Run: headless pygame with SDL's dummy video driver; simulated clock (each Clock.tick advances the game by its frame time, no real sleeping); random seed 0; keys injected as events and as key.get_pressed() state; no mouse input.
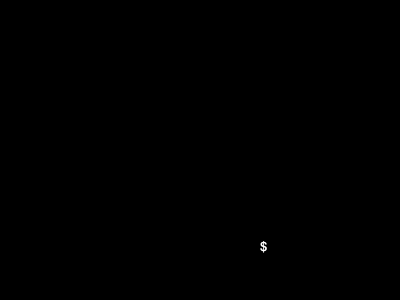
Frame 1 of 4 · flips 1–60 · no input
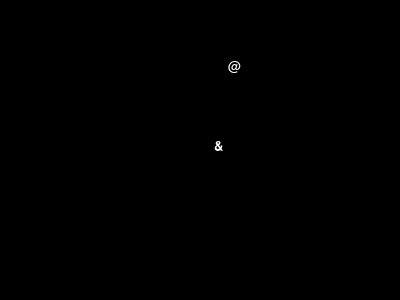
Frame 2 of 4 · flips 61–180 · tapped SPACE, RETURN · held RIGHT (→), D
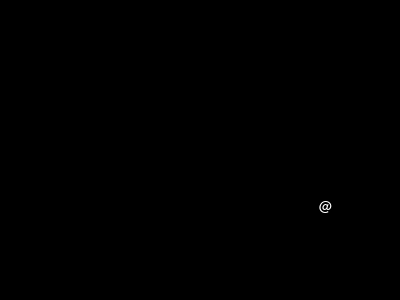
Frame 3 of 4 · flips 181–300 · held DOWN (↓), S
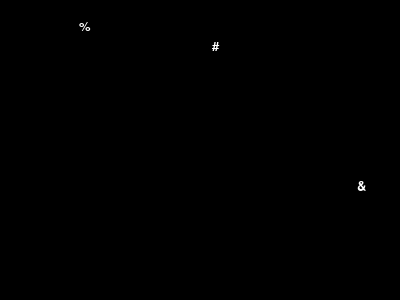
Frame 4 of 4 · flips 301–420 · held LEFT (←), A, UP (↑), W

The pygame program that drew these frames:

import pygame
import random


pygame.init()


width = 400
height = 300
window = pygame.display.set_mode((width, height))
pygame.display.set_caption("")

font_size = 20
font = pygame.font.SysFont(None, font_size)

ascii_characters = "#@$%&"

falling_characters = []

running = True
clock = pygame.time.Clock()

while running:
    for event in pygame.event.get():
        if event.type == pygame.QUIT:
            running = False

    if random.random() < 0.1:
        character = random.choice(ascii_characters)
        x = random.randint(0, width - font_size)
        y = 0
        falling_characters.append((character, x, y))

    for i in range(len(falling_characters)):
        character, x, y = falling_characters[i]
        y += font_size
        falling_characters[i] = (character, x, y)

    window.fill((0, 0, 0))

    for character, x, y in falling_characters:
        text_surface = font.render(character, True, (255, 255, 255))
        window.blit(text_surface, (x, y))
    pygame.display.flip()
    clock.tick(30)

pygame.quit()
